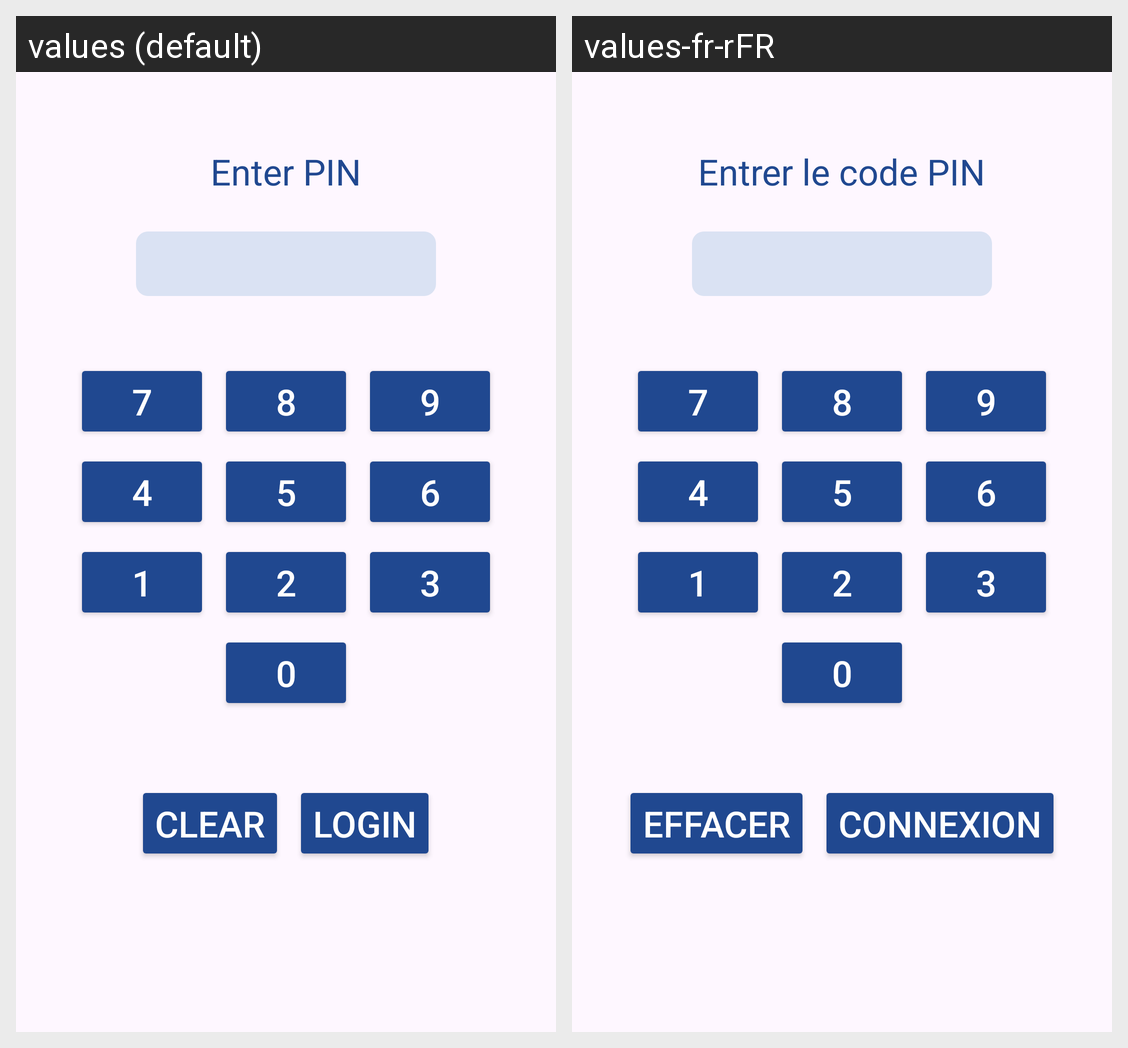

Locale-by-locale string values for the Android screen shown in this grid:
Android screen res/layout/pin_dialog.xml rendered under 2 locales, left to right: values (default), values-fr-rFR. Device: Nexus 5 (rendered at 1080×1920; each locale shown at half size, 540×960, under a caption strip naming it); theme Theme.AccessaPOS.
Strings drawn on this screen, with the default value and each locale's value (text and hints the layout hard-codes, and strings that could not be matched under every locale, appear in the picture but are not listed):

EnterPIN
  values: Enter PIN
  values-fr-rFR: Entrer le code PIN

Clear
  values: Clear
  values-fr-rFR: Effacer

Login
  values: Login
  values-fr-rFR: Connexion
